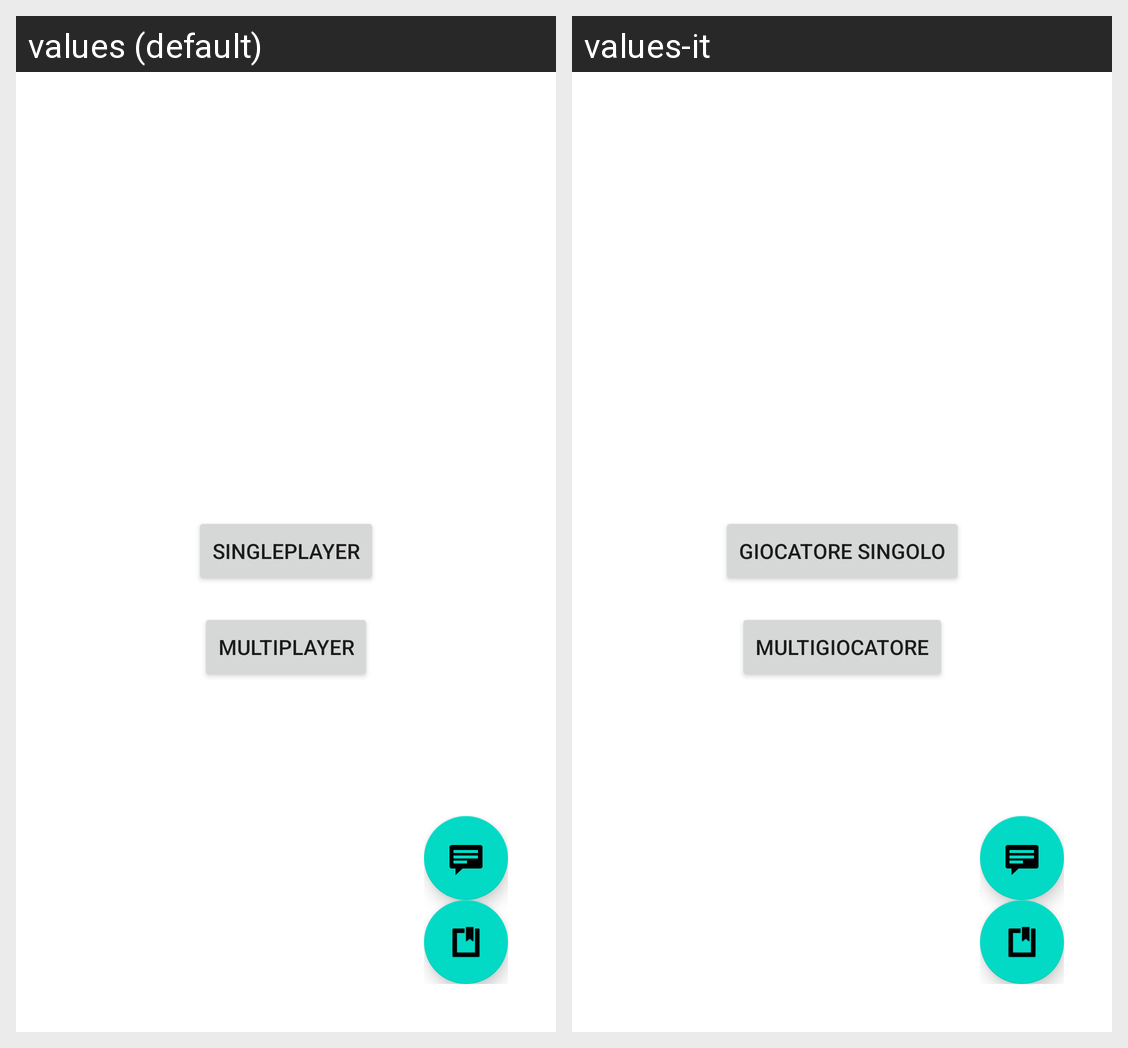

This grid shows one Android layout under two languages. Give, for every string resource on the screen, its name, the default text and each shown locale's text.
Android screen res/layout/activity_start_game.xml rendered under 2 locales, left to right: values (default), values-it. Device: Nexus 5 (rendered at 1080×1920; each locale shown at half size, 540×960, under a caption strip naming it); theme Theme.MapsProject.
Strings drawn on this screen, with the default value and each locale's value (text and hints the layout hard-codes, and strings that could not be matched under every locale, appear in the picture but are not listed):

single_player
  values: SINGLEPLAYER
  values-it: Giocatore Singolo

multiplayer
  values: MULTIPLAYER
  values-it: Multigiocatore
